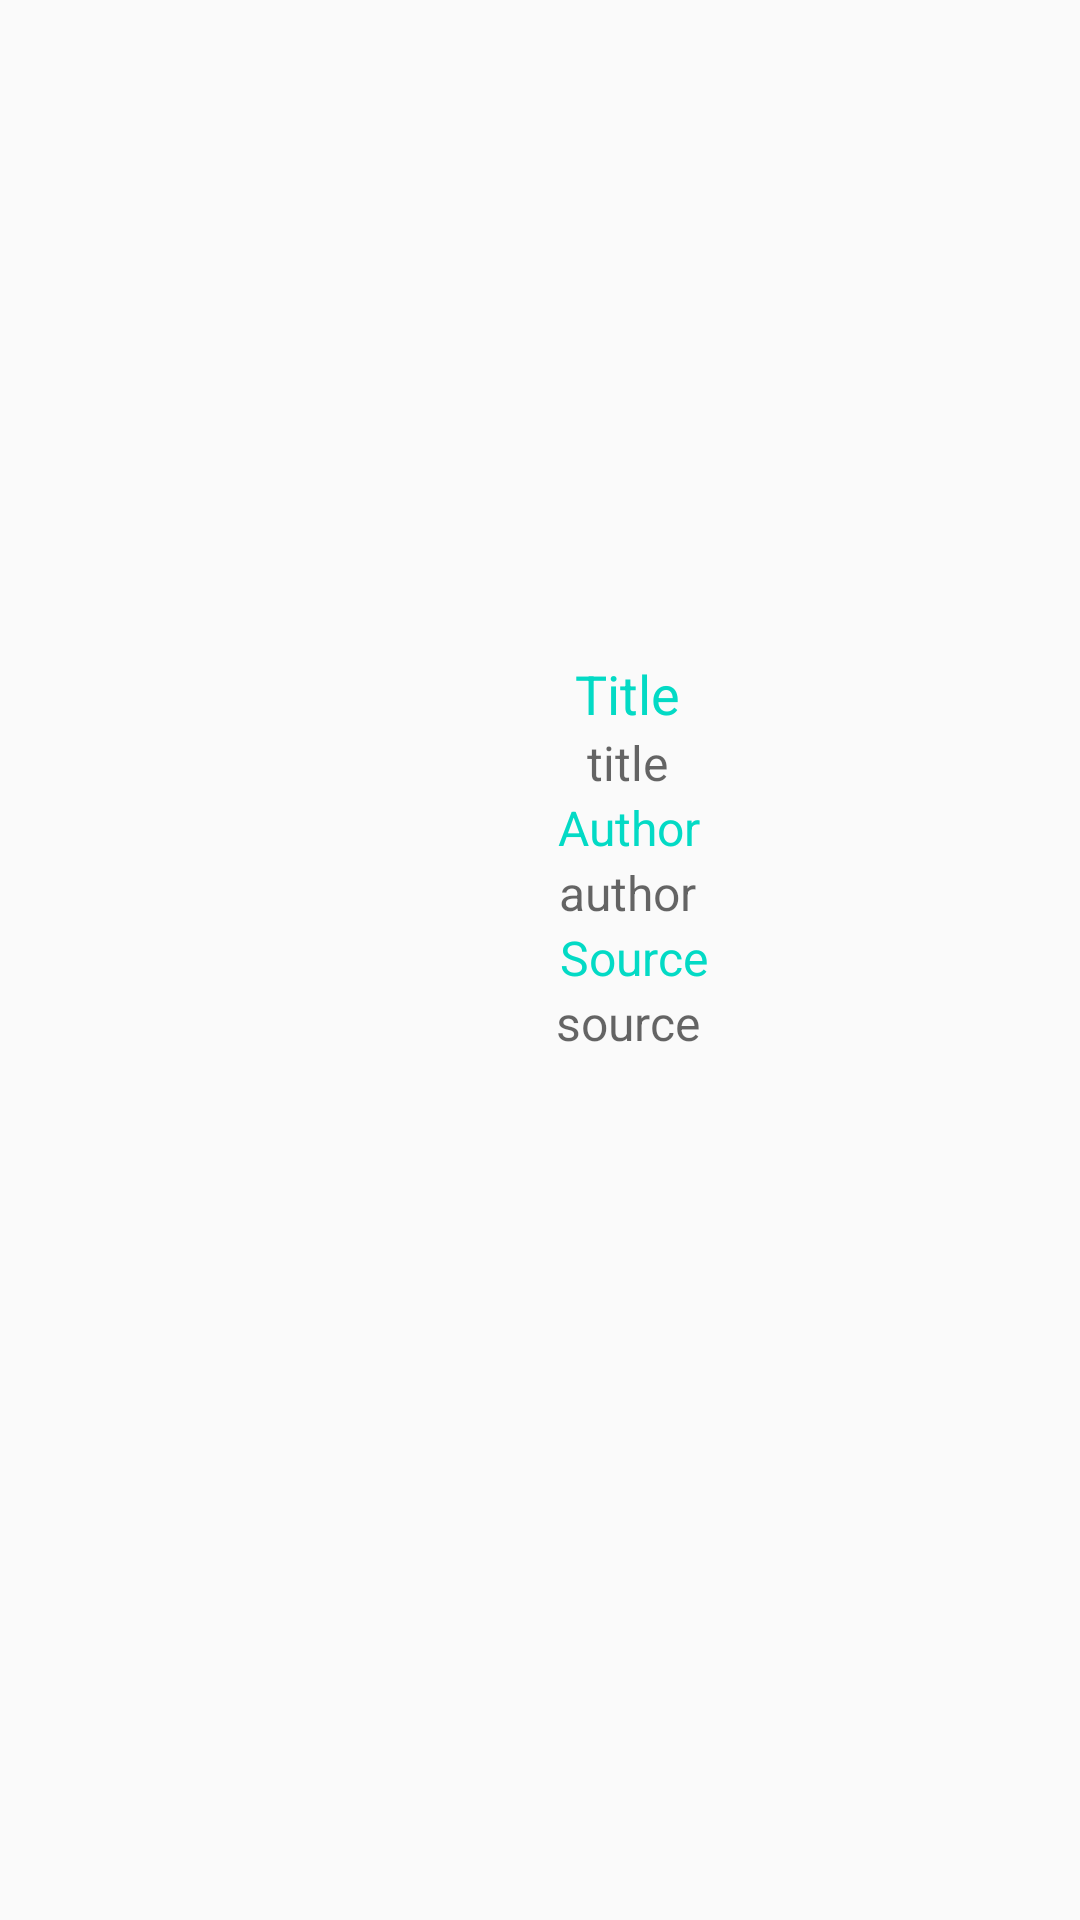

Layout XML and referenced resources for this Android screen:
<!-- AndroidManifest.xml: application theme Theme.AppCompat.DayNight.DarkActionBar -->
<!-- res/layout/item.xml -->
<?xml version="1.0" encoding="utf-8"?>
<LinearLayout xmlns:android="http://schemas.android.com/apk/res/android"
    xmlns:tools="http://schemas.android.com/tools"
    android:orientation="vertical" android:layout_width="wrap_content"
    android:layout_height="wrap_content">


    <ImageView
        android:id="@+id/imageView"
        android:layout_width="match_parent"
        android:layout_height="219dp"
        tools:srcCompat="@tools:sample/avatars[]" />

    <LinearLayout
        android:layout_width="398dp"
        android:layout_height="160dp"
        android:layout_marginStart="10dp"
        android:layout_marginLeft="10dp"
        android:orientation="vertical">

        <TextView
            android:layout_width="298dp"
            android:layout_height="wrap_content"
            android:layout_marginStart="50dp"
            android:layout_marginLeft="50dp"
            android:gravity="center"
            android:text="@string/title"
            android:textColor="@color/colorAccent"
            android:textSize="18sp" />

        <TextView
            android:id="@+id/newsTitle"
            android:layout_width="match_parent"
            android:layout_height="wrap_content"
            android:gravity="center"
            android:hint="title"
            android:textSize="16sp" />

        <TextView
            android:layout_width="299dp"
            android:layout_height="wrap_content"
            android:layout_marginStart="50dp"
            android:layout_marginLeft="50dp"
            android:text="Author"
            android:gravity="center"
            android:textColor="@color/colorAccent"
            android:textSize="16sp" />

        <TextView
            android:id="@+id/author"
            android:layout_width="match_parent"
            android:layout_height="wrap_content"
            android:gravity="center"
            android:hint="@string/author"
            android:textSize="16sp" />

        <TextView
            android:layout_width="302dp"
            android:layout_height="wrap_content"
            android:layout_marginStart="50dp"
            android:layout_marginLeft="50dp"
            android:text="@string/source"
            android:gravity="center"
            android:textColor="@color/colorAccent"
            android:textSize="16sp" />

        <TextView
            android:id="@+id/newsSource"
            android:layout_width="match_parent"
            android:layout_height="wrap_content"
            android:gravity="center"
            android:hint="source"
            android:textSize="16sp" />


    </LinearLayout>


</LinearLayout>
<!-- resources referenced by this layout -->
<resources>
  <string name="author">author</string>
  <string name="source">Source</string>
  <string name="title">Title</string>
  <!-- not gathered from this repository: default colours our renderer supplied (Android Studio template values) -->
  <color name="colorAccent">#FF03DAC5</color>
</resources>
